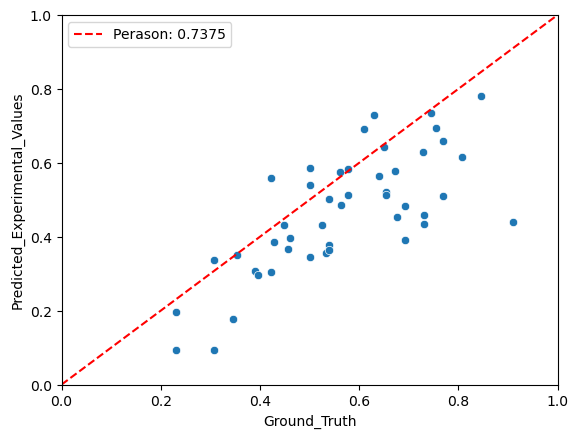

Values plotted in this chart, from the file beside it:
Unnamed: 0, Predicted_Experimental_Values, Ground_Truth, MAE, Idx_DREAM
26, 0.5199, 0.6538, 0.134, 0.0
7, 0.5649, 0.6404, 0.07555, 1.0
3, 0.7342, 0.7452, 0.01102, 2.0
14, 0.6903, 0.6088, 0.08156, 3.0
6, 0.4521, 0.6761, 0.224, 4.0
2, 0.6954, 0.7548, 0.05945, 5.0
4, 0.4858, 0.5625, 0.07667, 6.0
24, 0.459, 0.7308, 0.2718, 7.0
1, 0.6435, 0.651, 0.007581, 8.0
29, 0.3651, 0.5385, 0.1734, 9.0
9, 0.4322, 0.4482, 0.01597, 10.0
43, 0.5126, 0.6538, 0.1412, 11.0
36, 0.396, 0.4615, 0.06557, 12.0
21, 0.1761, 0.3462, 0.1701, 13.0
19, 0.5768, 0.6719, 0.09507, 14.0
41, 0.6171, 0.8077, 0.1906, 15.0
12, 0.3656, 0.4557, 0.09005, 16.0
17, 0.3498, 0.3542, 0.004347, 17.0
25, 0.3361, 0.3077, 0.02846, 18.0
37, 0.5581, 0.4231, 0.135, 19.0
22, 0.3768, 0.5385, 0.1616, 20.0
44, 0.7806, 0.8462, 0.06559, 21.0
8, 0.3086, 0.3895, 0.08085, 22.0
23, 0.5404, 0.5, 0.04045, 23.0
35, 0.09451, 0.3077, 0.2132, 24.0
42, 0.3458, 0.5, 0.1542, 25.0
20, 0.5024, 0.5385, 0.03611, 26.0
45, 0.5829, 0.5769, 0.005949, 27.0
27, 0.4354, 0.7308, 0.2954, 28.0
11, 0.5749, 0.561, 0.01388, 29.0
40, 0.5873, 0.5, 0.08727, 30.0
13, 0.7307, 0.629, 0.1017, 31.0
39, 0.6578, 0.7692, 0.1114, 32.0
28, 0.3048, 0.4231, 0.1183, 33.0
15, 0.387, 0.4286, 0.04162, 34.0
18, 0.2955, 0.3958, 0.1004, 35.0
33, 0.3913, 0.6923, 0.301, 36.0
5, 0.3569, 0.5341, 0.1772, 37.0
31, 0.5102, 0.7692, 0.2591, 38.0
0, 0.4318, 0.526, 0.09423, 39.0
32, 0.1953, 0.2308, 0.03546, 40.0
34, 0.483, 0.6923, 0.2093, 41.0
16, 0.4396, 0.9107, 0.4711, 42.0
38, 0.09327, 0.2308, 0.1375, 43.0
30, 0.5142, 0.5769, 0.06276, 44.0
10, 0.6303, 0.729, 0.09863, 45.0
